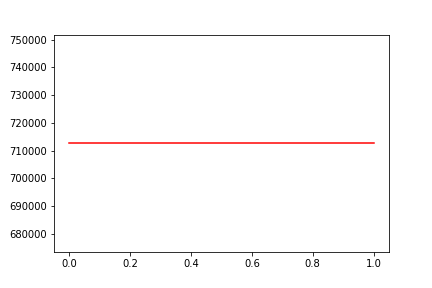

The data file committed next to this chart (first rows):
, date, assets
0, 0, 712667
1, 20181210, 712667
